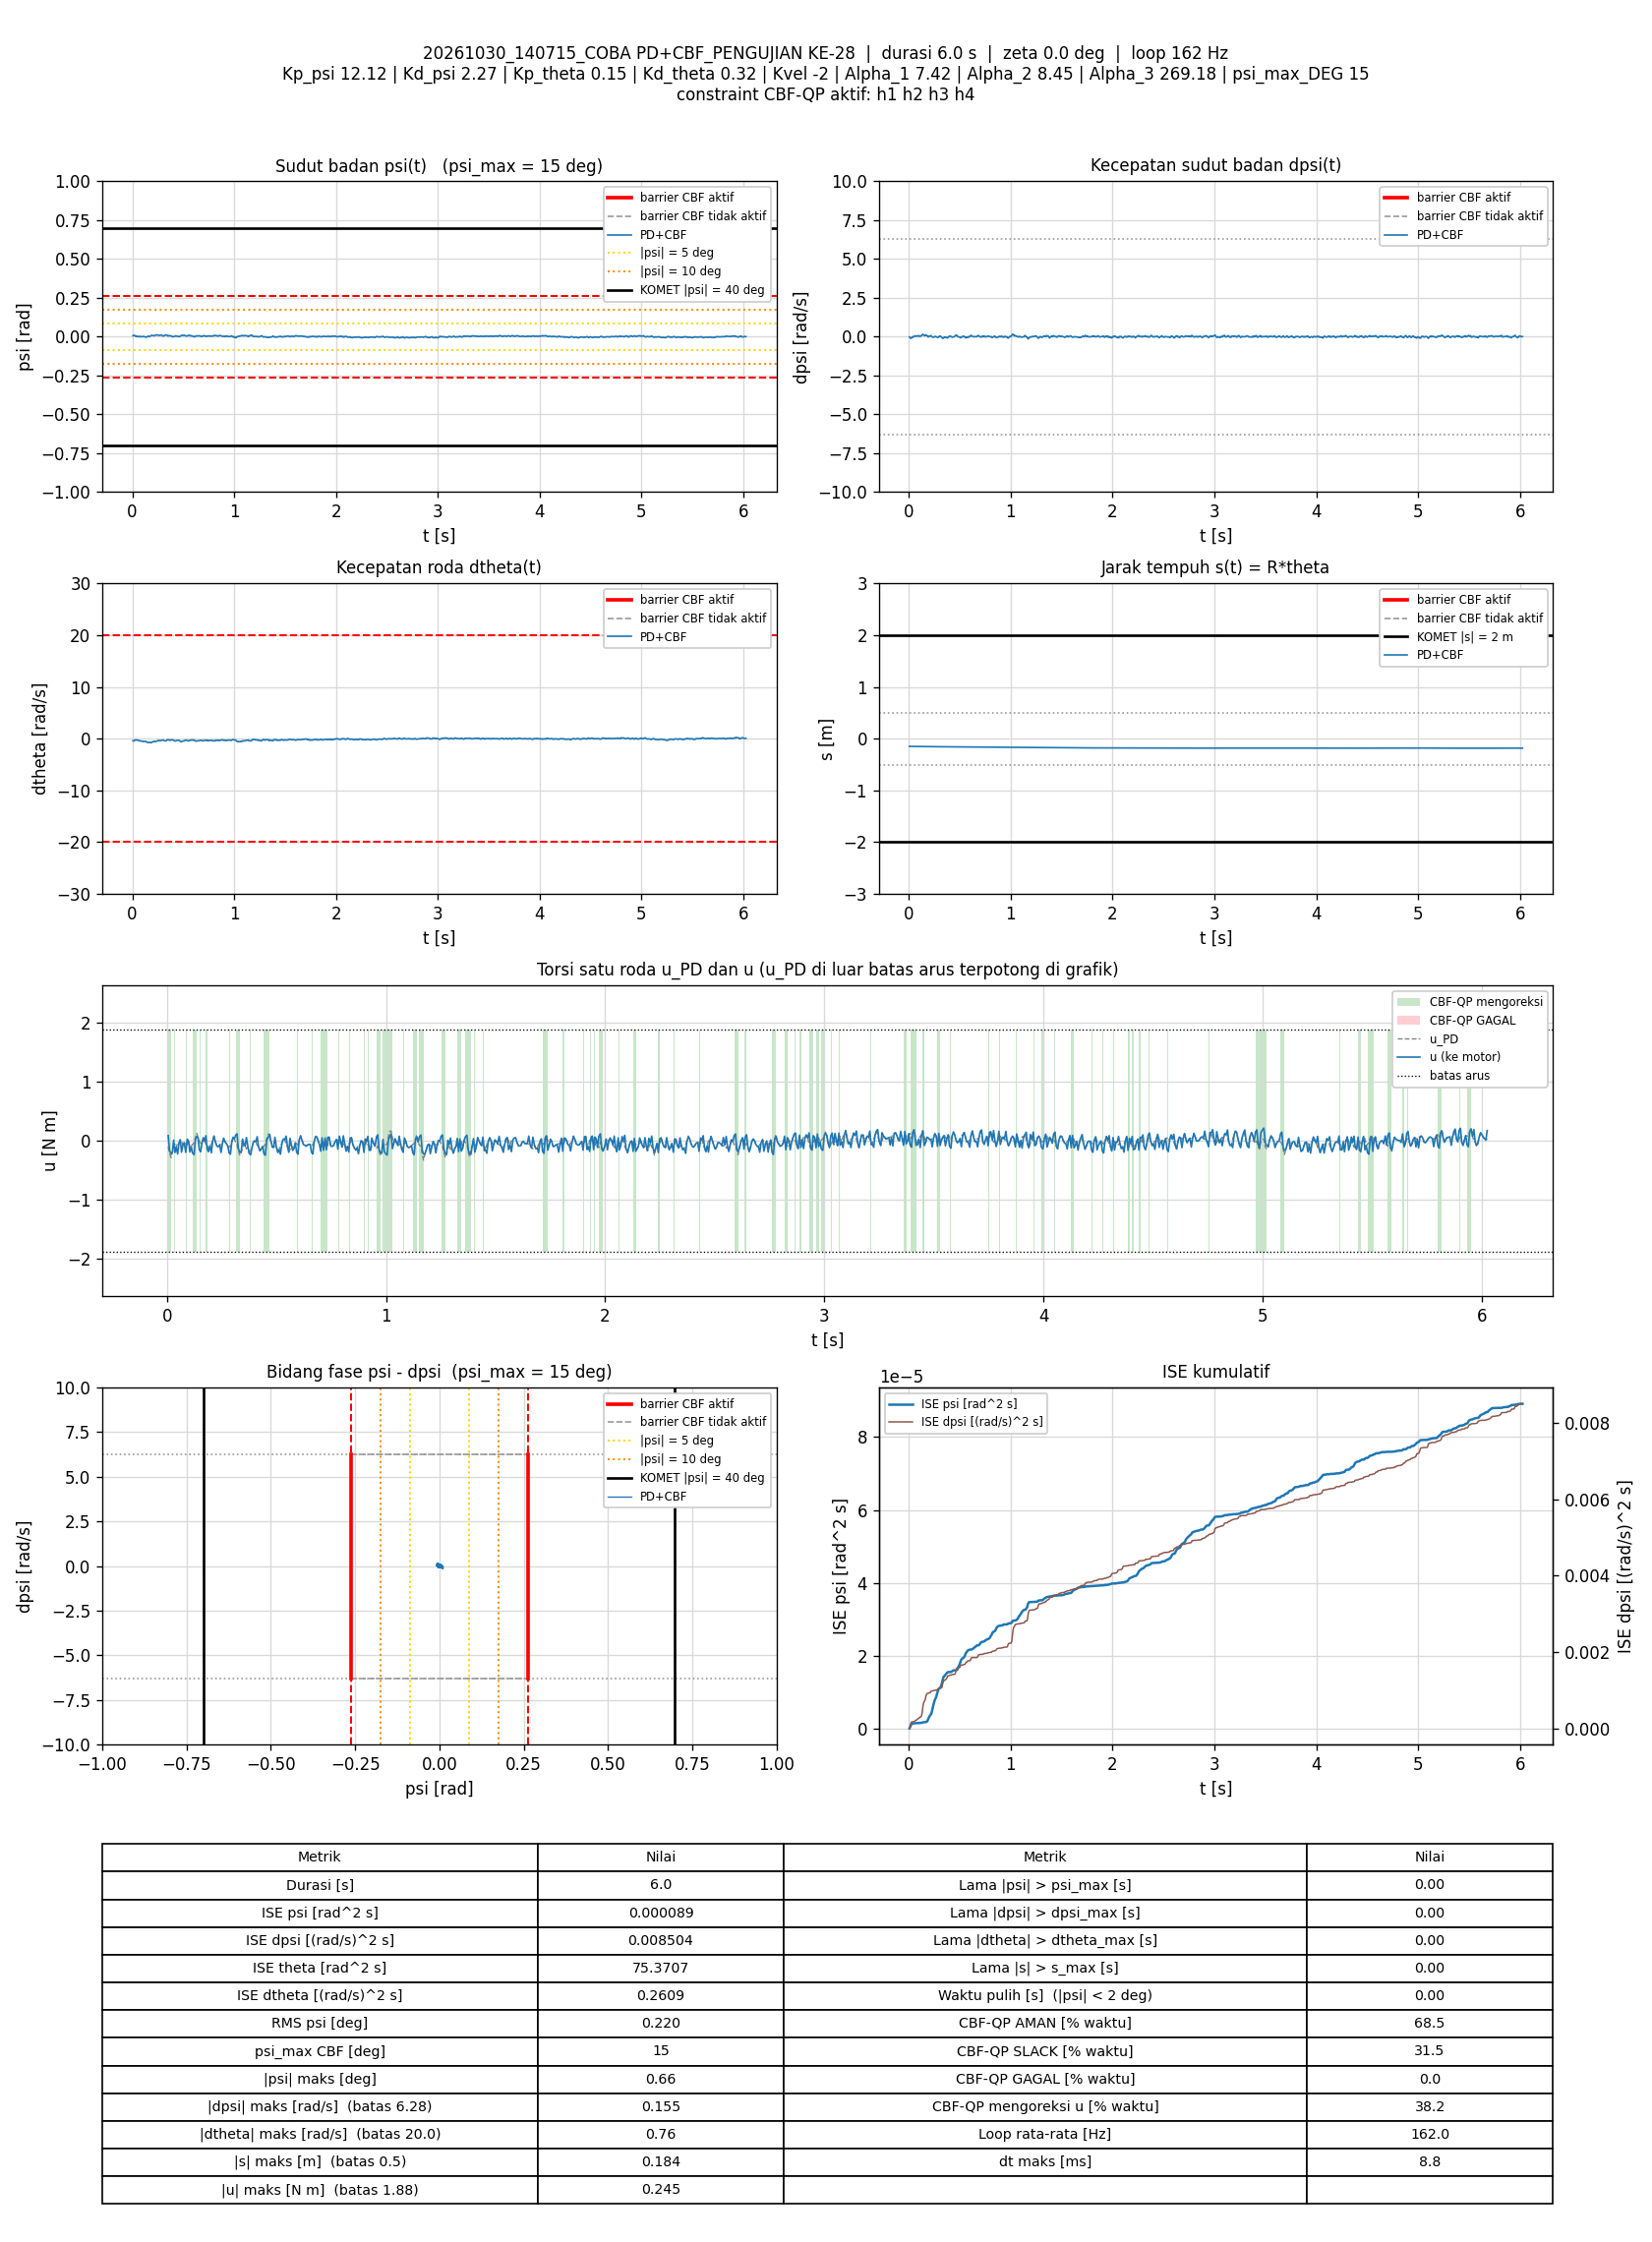

Values plotted in this chart, from the file beside it:
t_s, theta_rad, dtheta_rad_s, psi_rad, dpsi_rad_s, error_theta, error_dtheta, error_psi, error_dpsi, u_PD_Nm, u_Nm, status_cbf, dorong_N, ISE_theta, ISE_dtheta, ISE_psi, ISE_dpsi, Kp_psi, Kd_psi, Kp_theta, Kd_theta, Kvel, Alpha_1, Alpha_2
0.005937, -2.965, -0.4038, 0.005871, -0.01913, 2.965, 0.4038, -0.005871, 0.01913, -0.1015, 0.08703, SLACK, 0, 0.0522, 0.000968, 2.0464873e-07, 2.1722561e-06, 12.12, 2.27, 0.15, 0.32, -2, 7.42, 8.45
0.01193, -2.965, -0.4229, 0.008156, -0.06816, 2.965, 0.4229, -0.008156, 0.06816, -0.1912, -0.1658, AMAN, 0, 0.1048, 0.00204, 6.0307173e-07, 2.9998428e-05, 12.12, 2.27, 0.15, 0.32, -2, 7.42, 8.45
0.01893, -2.965, -0.4163, 0.008772, -0.1139, 2.965, 0.4163, -0.008772, 0.1139, -0.2854, -0.2198, AMAN, 0, 0.1664, 0.003253, 1.1419475e-06, 0.0001208, 12.12, 2.27, 0.15, 0.32, -2, 7.42, 8.45
0.02493, -2.966, -0.2686, 0.006852, -0.08361, 2.966, 0.2686, -0.006852, 0.08361, -0.1927, -0.1927, AMAN, 0, 0.2191, 0.003686, 1.4234327e-06, 0.0001627, 12.12, 2.27, 0.15, 0.32, -2, 7.42, 8.45
0.03092, -2.97, -0.2262, 0.003539, -0.04338, 2.97, 0.2262, -0.003539, 0.04338, -0.128, 0.01098, SLACK, 0, 0.272, 0.003993, 1.4985451e-06, 0.000174, 12.12, 2.27, 0.15, 0.32, -2, 7.42, 8.45
0.03693, -2.974, -0.2098, 0.001412, -0.002741, 2.974, 0.2098, -0.001412, 0.002741, -0.05624, -0.198, SLACK, 0, 0.3251, 0.004257, 1.5105238e-06, 0.000174, 12.12, 2.27, 0.15, 0.32, -2, 7.42, 8.45
0.04292, -2.974, -0.2916, 0.00377, -0.02912, 2.974, 0.2916, -0.00377, 0.02912, -0.1137, -0.1137, AMAN, 0, 0.3782, 0.004767, 1.5957025e-06, 0.0001791, 12.12, 2.27, 0.15, 0.32, -2, 7.42, 8.45
0.04892, -2.978, -0.2477, 0.001031, 0.01325, 2.978, 0.2477, -0.001031, -0.01325, -0.03669, -0.2249, SLACK, 0, 0.4314, 0.005135, 1.6020819e-06, 0.0001802, 12.12, 2.27, 0.15, 0.32, -2, 7.42, 8.45
0.05485, -2.982, -0.3001, 0.0009472, 0.01858, 2.982, 0.3001, -0.0009472, -0.01858, -0.04239, -0.04239, AMAN, 0, 0.4841, 0.005669, 1.6073999e-06, 0.0001822, 12.12, 2.27, 0.15, 0.32, -2, 7.42, 8.45
0.06092, -2.986, -0.2936, -0.001359, 0.05615, 2.986, 0.2936, 0.001359, -0.05615, 0.01703, 0.01703, AMAN, 0, 0.5382, 0.006192, 1.6186045e-06, 0.0002013, 12.12, 2.27, 0.15, 0.32, -2, 7.42, 8.45
0.06686, -2.989, -0.3731, 0.0006338, 0.04789, 2.989, 0.3731, -0.0006338, -0.04789, -0.003005, -0.1937, SLACK, 0, 0.5913, 0.00702, 1.6209923e-06, 0.000215, 12.12, 2.27, 0.15, 0.32, -2, 7.42, 8.45
0.07292, -2.99, -0.4407, 0.002666, 0.01618, 2.99, 0.4407, -0.002666, -0.01618, -0.07198, -0.07198, AMAN, 0, 0.6454, 0.008196, 1.6640507e-06, 0.0002166, 12.12, 2.27, 0.15, 0.32, -2, 7.42, 8.45
0.07916, -2.996, -0.4174, -0.0004999, 0.04762, 2.996, 0.4174, 0.0004999, -0.04762, -0.03152, -0.03152, AMAN, 0, 0.7015, 0.009283, 1.6656107e-06, 0.0002307, 12.12, 2.27, 0.15, 0.32, -2, 7.42, 8.45
0.08594, -3.001, -0.4636, -0.0009318, 0.04842, 3.001, 0.4636, 0.0009318, -0.04842, -0.04973, -0.197, SLACK, 0, 0.7625, 0.01074, 1.6714946e-06, 0.0002466, 12.12, 2.27, 0.15, 0.32, -2, 7.42, 8.45
0.09294, -3.003, -0.4667, -0.0001109, 0.03723, 3.003, 0.4667, 0.0001109, -0.03723, -0.06617, 0.02645, SLACK, 0, 0.8256, 0.01226, 1.6715808e-06, 0.0002563, 12.12, 2.27, 0.15, 0.32, -2, 7.42, 8.45
0.09892, -3.008, -0.4596, -0.0008342, 0.06641, 3.008, 0.4596, 0.0008342, -0.06641, -0.006435, -0.006435, AMAN, 0, 0.8798, 0.01353, 1.6757475e-06, 0.0002827, 12.12, 2.27, 0.15, 0.32, -2, 7.42, 8.45
0.1049, -3.011, -0.5486, 0.001099, 0.02937, 3.011, 0.5486, -0.001099, -0.02937, -0.09558, -0.1906, SLACK, 0, 0.9341, 0.01533, 1.6829936e-06, 0.0002879, 12.12, 2.27, 0.15, 0.32, -2, 7.42, 8.45
0.1109, -3.013, -0.5491, 0.002358, 0.02084, 3.013, 0.5491, -0.002358, -0.02084, -0.09984, -0.09984, AMAN, 0, 0.9885, 0.01714, 1.7163353e-06, 0.0002905, 12.12, 2.27, 0.15, 0.32, -2, 7.42, 8.45
0.1169, -3.019, -0.525, -0.0002734, 0.04989, 3.019, 0.525, 0.0002734, -0.04989, -0.05809, -0.2073, SLACK, 0, 1.043, 0.0188, 1.716784e-06, 0.0003054, 12.12, 2.27, 0.15, 0.32, -2, 7.42, 8.45
0.1239, -3.023, -0.5177, -0.001127, 0.06094, 3.023, 0.5177, 0.001127, -0.06094, -0.04099, -0.2363, SLACK, 0, 1.107, 0.02067, 1.7256906e-06, 0.0003314, 12.12, 2.27, 0.15, 0.32, -2, 7.42, 8.45
0.13, -3.029, -0.5086, -0.002407, 0.1081, 3.029, 0.5086, 0.002407, -0.1081, 0.05347, 0.01624, AMAN, 0, 1.163, 0.02225, 1.7609323e-06, 0.0004025, 12.12, 2.27, 0.15, 0.32, -2, 7.42, 8.45
0.1359, -3.037, -0.5454, -0.003984, 0.1534, 3.037, 0.5454, 0.003984, -0.1534, 0.1254, 0.06969, AMAN, 0, 1.218, 0.02401, 1.8547877e-06, 0.0005417, 12.12, 2.27, 0.15, 0.32, -2, 7.42, 8.45
0.1419, -3.041, -0.6504, -0.002002, 0.1274, 3.041, 0.6504, 0.002002, -0.1274, 0.05686, 0.05686, AMAN, 0, 1.273, 0.02655, 1.8788397e-06, 0.0006391, 12.12, 2.27, 0.15, 0.32, -2, 7.42, 8.45
0.1479, -3.044, -0.7197, 0.001093, 0.09252, 3.044, 0.7197, -0.001093, -0.09252, -0.007026, -0.152, SLACK, 0, 1.329, 0.02965, 1.886008e-06, 0.0006905, 12.12, 2.27, 0.15, 0.32, -2, 7.42, 8.45
0.1539, -3.046, -0.741, 0.003428, 0.06814, 3.046, 0.741, -0.003428, -0.06814, -0.04089, -0.187, SLACK, 0, 1.384, 0.03291, 1.9557015e-06, 0.000718, 12.12, 2.27, 0.15, 0.32, -2, 7.42, 8.45
0.16, -3.052, -0.7141, 0.001421, 0.074, 3.052, 0.7141, -0.001421, -0.074, -0.04329, -0.04329, AMAN, 0, 1.441, 0.03606, 1.9681718e-06, 0.0007518, 12.12, 2.27, 0.15, 0.32, -2, 7.42, 8.45
0.166, -3.059, -0.6788, -1.1915426e-05, 0.1184, 3.059, 0.6788, 1.1915426e-05, -0.1184, 0.05133, 0.05133, AMAN, 0, 1.497, 0.03881, 1.9681726e-06, 0.0008356, 12.12, 2.27, 0.15, 0.32, -2, 7.42, 8.45
0.1719, -3.063, -0.7368, 0.001367, 0.09412, 3.063, 0.7368, -0.001367, -0.09412, -0.005557, -0.005557, AMAN, 0, 1.553, 0.04202, 1.9792131e-06, 0.000888, 12.12, 2.27, 0.15, 0.32, -2, 7.42, 8.45
0.1779, -3.065, -0.7618, 0.004432, 0.05855, 3.065, 0.7618, -0.004432, -0.05855, -0.05716, 0.08716, SLACK, 0, 1.609, 0.04551, 2.0971295e-06, 0.0009085, 12.12, 2.27, 0.15, 0.32, -2, 7.42, 8.45
0.1839, -3.066, -0.725, 0.006375, 0.04615, 3.066, 0.725, -0.006375, -0.04615, -0.04995, -0.1433, SLACK, 0, 1.665, 0.04866, 2.3409999e-06, 0.0009213, 12.12, 2.27, 0.15, 0.32, -2, 7.42, 8.45
0.1899, -3.068, -0.7553, 0.008762, -0.02206, 3.068, 0.7553, -0.008762, 0.02206, -0.1856, -0.1856, AMAN, 0, 1.721, 0.05204, 2.7965183e-06, 0.0009242, 12.12, 2.27, 0.15, 0.32, -2, 7.42, 8.45
0.1969, -3.07, -0.6264, 0.007561, 0.01151, 3.07, 0.6264, -0.007561, -0.01151, -0.08267, -0.08267, AMAN, 0, 1.787, 0.05479, 3.196728e-06, 0.0009251, 12.12, 2.27, 0.15, 0.32, -2, 7.42, 8.45
0.2029, -3.074, -0.5878, 0.00707, 0.02071, 3.074, 0.5878, -0.00707, -0.02071, -0.0554, -0.2026, SLACK, 0, 1.845, 0.05689, 3.4998162e-06, 0.0009277, 12.12, 2.27, 0.15, 0.32, -2, 7.42, 8.45
0.2089, -3.078, -0.5453, 0.006896, 0.03789, 3.078, 0.5453, -0.006896, -0.03789, -0.004895, -0.004895, AMAN, 0, 1.901, 0.05867, 3.7852314e-06, 0.0009364, 12.12, 2.27, 0.15, 0.32, -2, 7.42, 8.45
0.2149, -3.083, -0.4964, 0.005464, 0.0776, 3.083, 0.4964, -0.005464, -0.0776, 0.08352, 0.07622, AMAN, 0, 1.958, 0.06015, 3.9642268e-06, 0.0009725, 12.12, 2.27, 0.15, 0.32, -2, 7.42, 8.45
0.2209, -3.085, -0.5629, 0.007355, 0.0335, 3.085, 0.5629, -0.007355, -0.0335, -0.01496, -0.01496, AMAN, 0, 2.016, 0.06205, 4.2888791e-06, 0.0009792, 12.12, 2.27, 0.15, 0.32, -2, 7.42, 8.45
0.228, -3.084, -0.563, 0.01024, -0.01566, 3.084, 0.563, -0.01024, 0.01566, -0.09158, -0.09158, AMAN, 0, 2.083, 0.0643, 5.0318617e-06, 0.0009809, 12.12, 2.27, 0.15, 0.32, -2, 7.42, 8.45
0.2349, -3.085, -0.5023, 0.01143, -0.03325, 3.085, 0.5023, -0.01143, 0.03325, -0.09763, -0.09763, AMAN, 0, 2.149, 0.06604, 5.9371743e-06, 0.0009886, 12.12, 2.27, 0.15, 0.32, -2, 7.42, 8.45
0.2411, -3.087, -0.4513, 0.01092, -0.02566, 3.087, 0.4513, -0.01092, 0.02566, -0.07028, -0.07028, AMAN, 0, 2.207, 0.06729, 6.667313e-06, 0.0009926, 12.12, 2.27, 0.15, 0.32, -2, 7.42, 8.45
0.247, -3.09, -0.4047, 0.01021, -0.02366, 3.09, 0.4047, -0.01021, 0.02366, -0.05943, -0.1983, SLACK, 0, 2.264, 0.06827, 7.2899637e-06, 0.000996, 12.12, 2.27, 0.15, 0.32, -2, 7.42, 8.45
0.2529, -3.092, -0.3797, 0.009885, -0.02353, 3.092, 0.3797, -0.009885, 0.02353, -0.0551, -0.0551, AMAN, 0, 2.321, 0.06912, 7.8676104e-06, 0.0009992, 12.12, 2.27, 0.15, 0.32, -2, 7.42, 8.45
0.2589, -3.095, -0.3117, 0.007654, 0.02244, 3.095, 0.3117, -0.007654, -0.02244, 0.04395, 0.04395, AMAN, 0, 2.378, 0.0697, 8.2188761e-06, 0.001002, 12.12, 2.27, 0.15, 0.32, -2, 7.42, 8.45
0.2659, -3.098, -0.3708, 0.007896, 0.0005895, 3.098, 0.3708, -0.007896, -0.0005895, -0.02162, -0.02162, AMAN, 0, 2.445, 0.07066, 8.6512968e-06, 0.001002, 12.12, 2.27, 0.15, 0.32, -2, 7.42, 8.45
0.2721, -3.099, -0.3827, 0.009233, -0.01793, 3.099, 0.3827, -0.009233, 0.01793, -0.05128, -0.05128, AMAN, 0, 2.504, 0.07156, 9.1797592e-06, 0.001004, 12.12, 2.27, 0.15, 0.32, -2, 7.42, 8.45
0.2779, -3.1, -0.374, 0.01015, -0.04151, 3.1, 0.374, -0.01015, 0.04151, -0.09082, -0.09082, AMAN, 0, 2.561, 0.07238, 9.7850981e-06, 0.001014, 12.12, 2.27, 0.15, 0.32, -2, 7.42, 8.45
0.2839, -3.1, -0.3392, 0.01007, -0.05377, 3.1, 0.3392, -0.01007, 0.05377, -0.1085, -0.2044, SLACK, 0, 2.618, 0.07307, 1.0393883e-05, 0.001032, 12.12, 2.27, 0.15, 0.32, -2, 7.42, 8.45
0.2899, -3.102, -0.3046, 0.009129, -0.04444, 3.102, 0.3046, -0.009129, 0.04444, -0.08771, -0.2274, SLACK, 0, 2.676, 0.07363, 1.0893833e-05, 0.001044, 12.12, 2.27, 0.15, 0.32, -2, 7.42, 8.45
0.2959, -3.107, -0.2614, 0.006321, -0.005939, 3.107, 0.2614, -0.006321, 0.005939, -0.02051, -0.02051, AMAN, 0, 2.734, 0.07404, 1.1133647e-05, 0.001044, 12.12, 2.27, 0.15, 0.32, -2, 7.42, 8.45
0.3021, -3.112, -0.2529, 0.003623, 0.04309, 3.112, 0.2529, -0.003623, -0.04309, 0.06079, 0.05982, AMAN, 0, 2.794, 0.07444, 1.1214489e-05, 0.001055, 12.12, 2.27, 0.15, 0.32, -2, 7.42, 8.45
0.3079, -3.114, -0.3303, 0.005067, 0.03323, 3.114, 0.3303, -0.005067, -0.03323, 0.03115, 0.03115, AMAN, 0, 2.85, 0.07507, 1.1364467e-05, 0.001062, 12.12, 2.27, 0.15, 0.32, -2, 7.42, 8.45
0.3139, -3.115, -0.3884, 0.007073, 0.002588, 3.115, 0.3884, -0.007073, -0.002588, -0.03271, 0.09466, SLACK, 0, 2.908, 0.07598, 1.1664528e-05, 0.001062, 12.12, 2.27, 0.15, 0.32, -2, 7.42, 8.45
0.3199, -3.116, -0.4035, 0.008227, -0.01793, 3.116, 0.4035, -0.008227, 0.01793, -0.07012, 0.1168, SLACK, 0, 2.966, 0.07694, 1.2066346e-05, 0.001064, 12.12, 2.27, 0.15, 0.32, -2, 7.42, 8.45
0.3259, -3.115, -0.4279, 0.01068, -0.06723, 3.115, 0.4279, -0.01068, 0.06723, -0.1601, -0.136, AMAN, 0, 3.025, 0.07805, 1.2757668e-05, 0.001091, 12.12, 2.27, 0.15, 0.32, -2, 7.42, 8.45
0.3329, -3.115, -0.3964, 0.01139, -0.1149, 3.115, 0.3964, -0.01139, 0.1149, -0.2497, -0.1906, AMAN, 0, 3.093, 0.07916, 1.3666542e-05, 0.001184, 12.12, 2.27, 0.15, 0.32, -2, 7.42, 8.45
0.3389, -3.116, -0.283, 0.009557, -0.09587, 3.116, 0.283, -0.009557, 0.09587, -0.1924, -0.1924, AMAN, 0, 3.151, 0.07964, 1.4213577e-05, 0.001239, 12.12, 2.27, 0.15, 0.32, -2, 7.42, 8.45
0.3449, -3.119, -0.2054, 0.006441, -0.05777, 3.119, 0.2054, -0.006441, 0.05777, -0.1188, 0.02808, SLACK, 0, 3.21, 0.07989, 1.4462575e-05, 0.001259, 12.12, 2.27, 0.15, 0.32, -2, 7.42, 8.45
0.3509, -3.123, -0.203, 0.004073, -0.01566, 3.123, 0.203, -0.004073, 0.01566, -0.05115, -0.05115, AMAN, 0, 3.268, 0.08014, 1.4562065e-05, 0.00126, 12.12, 2.27, 0.15, 0.32, -2, 7.42, 8.45
0.3569, -3.122, -0.2438, 0.006501, -0.04071, 3.122, 0.2438, -0.006501, 0.04071, -0.09165, -0.09165, AMAN, 0, 3.327, 0.08049, 1.4815673e-05, 0.00127, 12.12, 2.27, 0.15, 0.32, -2, 7.42, 8.45
0.3629, -3.125, -0.2905, 0.00627, -0.0531, 3.125, 0.2905, -0.00627, 0.0531, -0.1375, 0.05518, SLACK, 0, 3.385, 0.081, 1.5051525e-05, 0.001287, 12.12, 2.27, 0.15, 0.32, -2, 7.42, 8.45
0.3699, -3.126, -0.2427, 0.005255, -0.04164, 3.126, 0.2427, -0.005255, 0.04164, -0.1085, -0.1085, AMAN, 0, 3.453, 0.08141, 1.5243032e-05, 0.001299, 12.12, 2.27, 0.15, 0.32, -2, 7.42, 8.45
... 916 more rows
